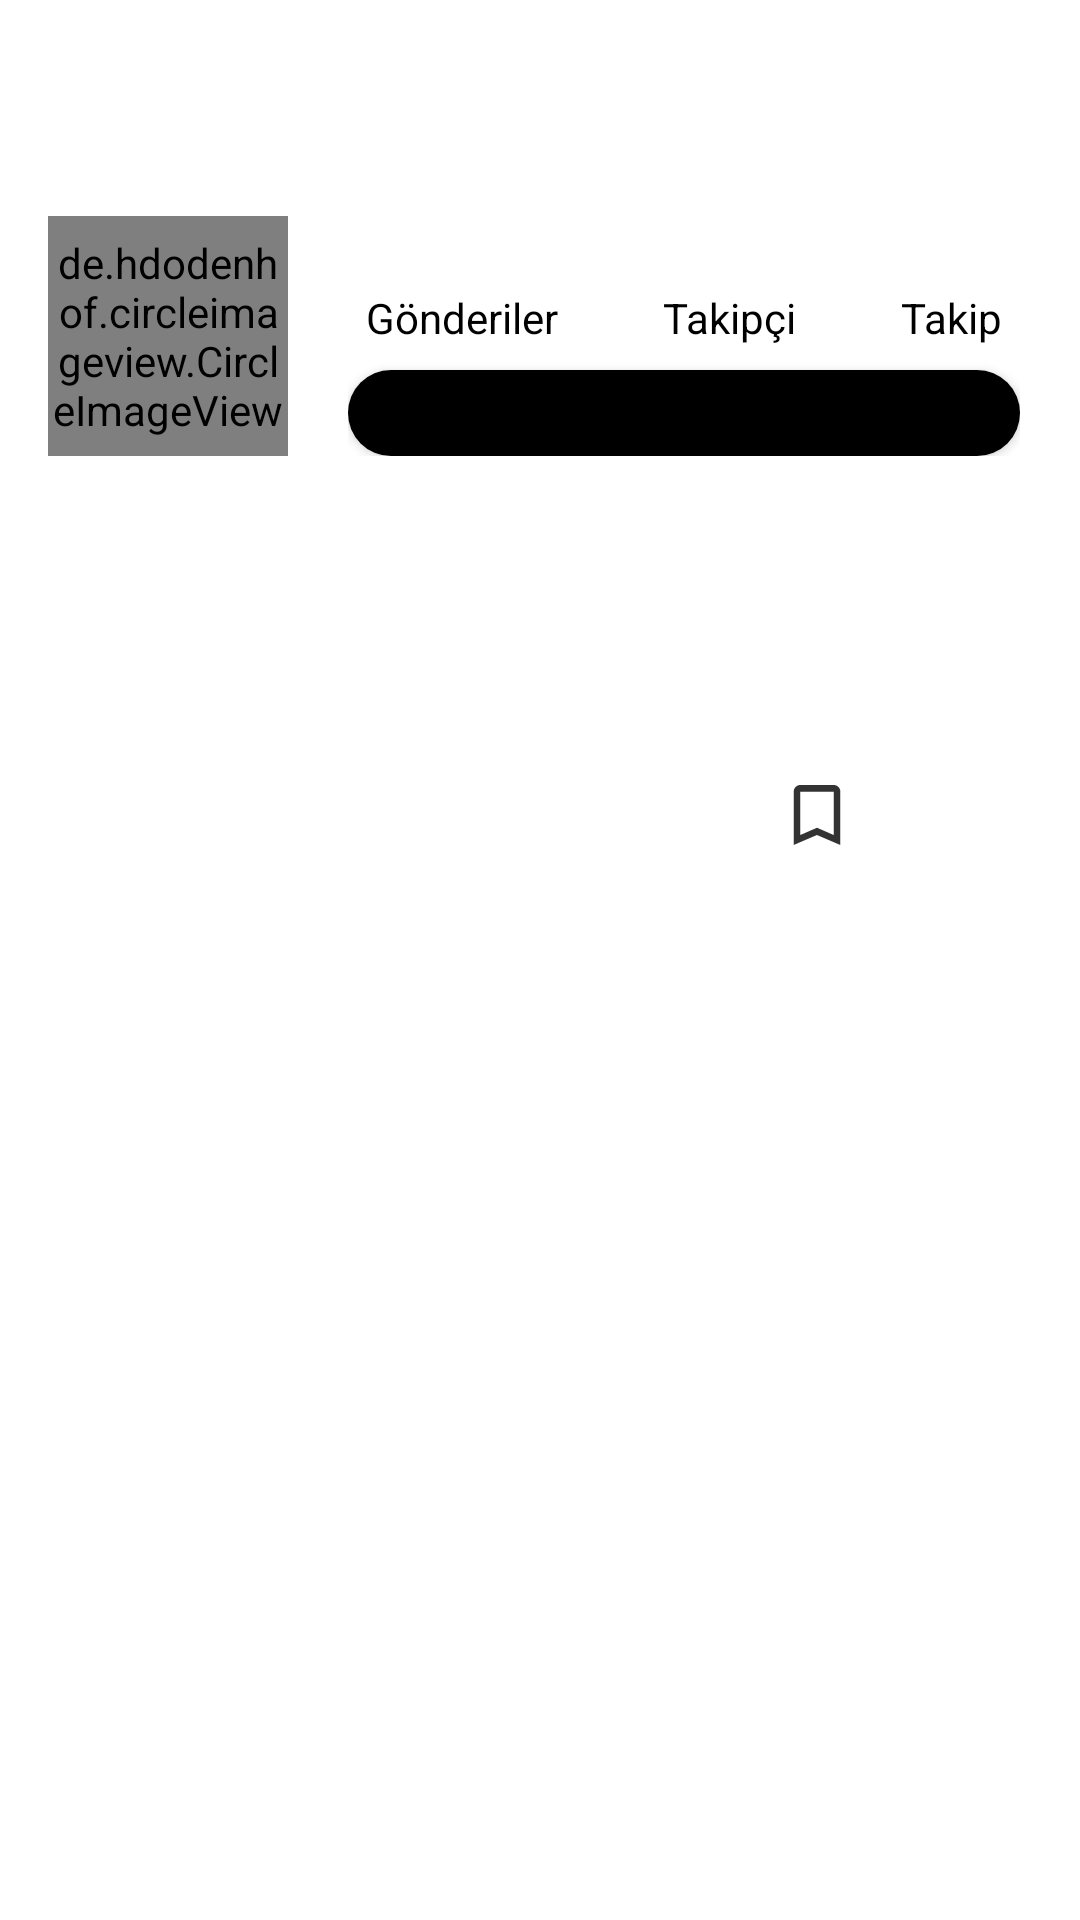

Write the Android layout XML for this screen, with the resource values it uses.
<!-- AndroidManifest.xml: application theme Theme.AppCompat.Light.NoActionBar -->
<!-- res/layout/fragment_profile.xml -->
<?xml version="1.0" encoding="utf-8"?>
<RelativeLayout xmlns:android="http://schemas.android.com/apk/res/android"
    xmlns:tools="http://schemas.android.com/tools"
    android:layout_width="match_parent"
    android:layout_height="match_parent"
    android:background="@color/white"
    tools:context=".ProfileFragment">

    <com.google.android.material.appbar.AppBarLayout
        android:layout_width="match_parent"
        android:layout_height="wrap_content"
        android:background="@color/white"
        android:id="@+id/bar">

        <androidx.appcompat.widget.Toolbar
            android:layout_width="match_parent"
            android:layout_height="wrap_content"
            android:background="@color/white"
            android:id="@+id/toolbar">

            <RelativeLayout
                android:layout_width="match_parent"
                android:layout_height="wrap_content">

                <TextView
                    android:layout_width="wrap_content"
                    android:layout_height="wrap_content"
                    android:textSize="18sp"
                    android:maxLines="1"
                    android:textStyle="bold"
                    android:id="@+id/username"
                    android:textColor="@color/black"/>
                <ImageView
                    android:layout_width="wrap_content"
                    android:layout_height="wrap_content"
                    android:id="@+id/options"
                    android:visibility="gone"
                    android:src="@drawable/options"
                    android:layout_alignParentEnd="true"
                    android:layout_marginEnd="10dp"/>

            </RelativeLayout>

        </androidx.appcompat.widget.Toolbar>


    </com.google.android.material.appbar.AppBarLayout>

    <ScrollView
        android:layout_width="match_parent"
        android:layout_height="wrap_content"
        android:layout_below="@+id/bar">

        <LinearLayout
            android:layout_width="match_parent"
            android:layout_height="wrap_content"
            android:orientation="vertical">
            <LinearLayout
                android:layout_width="match_parent"
                android:layout_height="wrap_content"
                android:orientation="horizontal"
                android:id="@+id/top_bar"
                android:padding="16dp">

                <de.hdodenhof.circleimageview.CircleImageView
                    android:layout_width="80dp"
                    android:layout_height="80dp"
                    android:id="@+id/image_profile"/>

                <LinearLayout
                    android:layout_width="match_parent"
                    android:layout_height="80dp"
                    android:paddingLeft="20dp"
                    android:paddingRight="4dp"
                    android:orientation="vertical">

                    <LinearLayout
                        android:layout_width="match_parent"
                        android:layout_height="wrap_content"
                        android:gravity="center"
                        android:orientation="horizontal">

                        <LinearLayout
                            android:layout_width="wrap_content"
                            android:layout_height="wrap_content"
                            android:orientation="vertical">

                            <TextView
                                android:layout_width="wrap_content"
                                android:layout_height="wrap_content"
                                android:id="@+id/posts"
                                android:textColor="@color/black"
                                android:layout_gravity="center"
                                android:textSize="18sp"
                                android:textStyle="bold"/>

                            <TextView
                                android:layout_width="wrap_content"
                                android:layout_height="wrap_content"
                                android:textColor="@color/black"
                                android:text="Gönderiler"/>
                        </LinearLayout>

                        <LinearLayout
                            android:layout_width="wrap_content"
                            android:layout_height="wrap_content"
                            android:layout_marginLeft="35dp"
                            android:orientation="vertical">

                            <TextView
                                android:layout_width="wrap_content"
                                android:layout_height="wrap_content"
                                android:id="@+id/followers"
                                android:textColor="@color/black"
                                android:layout_gravity="center"
                                android:textStyle="bold"
                                android:textSize="18sp"/>

                            <TextView
                                android:layout_width="wrap_content"
                                android:layout_height="wrap_content"
                                android:textColor="@color/black"
                                android:text="Takipçi"/>
                        </LinearLayout>



                        <LinearLayout
                            android:layout_width="wrap_content"
                            android:layout_height="wrap_content"
                            android:layout_marginLeft="35dp"
                            android:orientation="vertical">

                            <TextView
                                android:layout_width="wrap_content"
                                android:layout_height="wrap_content"
                                android:id="@+id/following"
                                android:textColor="@color/black"
                                android:layout_gravity="center"
                                android:textStyle="bold"
                                android:textSize="18sp"/>

                            <TextView
                                android:layout_width="wrap_content"
                                android:layout_height="wrap_content"
                                android:text="Takip"
                                android:textColor="@color/black"/>
                        </LinearLayout>


                    </LinearLayout>

                    <Button
                        android:layout_width="match_parent"
                        android:layout_height="wrap_content"
                        android:background="@drawable/button_bg"
                        android:paddingTop="5dp"
                        android:paddingBottom="5dp"
                        android:textColor="@color/white"
                        android:layout_marginTop="8dp"
                        android:id="@+id/edit_profile" />

                </LinearLayout>

            </LinearLayout>

            <LinearLayout
                android:layout_width="match_parent"
                android:layout_height="wrap_content"
                android:padding="12dp"
                android:layout_marginLeft="10dp"
                android:id="@+id/mid_bar"
                android:orientation="vertical">

                <TextView
                    android:layout_width="wrap_content"
                    android:layout_height="wrap_content"
                    android:maxLines="1"
                    android:id="@+id/fullname"
                    android:textSize="16sp"
                    android:textColor="@color/black"/>

                <TextView
                    android:layout_width="wrap_content"
                    android:layout_height="wrap_content"
                    android:layout_marginTop="5dp"
                    android:id="@+id/bio"
                    android:maxLines="5"
                    android:textColor="@color/black"/>

            </LinearLayout>

            <LinearLayout
                android:layout_width="match_parent"
                android:layout_height="wrap_content"
                android:layout_marginTop="10dp"
                android:layout_marginLeft="-5dp"
                android:layout_marginRight="-5dp"
                android:id="@+id/last_bar"
                android:orientation="horizontal">

                <ImageButton
                    android:layout_width="0dp"
                    android:layout_height="wrap_content"
                    android:layout_weight="1"
                    android:id="@+id/my_photos"
                    android:src="@drawable/grid"
                    style="?android:attr/buttonBarButtonStyle"/>

                <ImageButton
                    android:layout_width="0dp"
                    android:layout_height="wrap_content"
                    android:layout_weight="1"
                    android:id="@+id/saved_photos"
                    android:src="@drawable/bookmark_outline"
                    style="?android:attr/buttonBarButtonStyle"/>

            </LinearLayout>

            <androidx.recyclerview.widget.RecyclerView
                android:layout_width="match_parent"
                android:layout_height="wrap_content"
                android:id="@+id/recycler_view"/>

            <androidx.recyclerview.widget.RecyclerView
                android:layout_width="match_parent"
                android:layout_height="wrap_content"
                android:visibility="gone"
                android:id="@+id/recycler_view_save"/>

        </LinearLayout>


    </ScrollView>

</RelativeLayout>
<!-- resources referenced by this layout -->
<resources>
  <color name="black">#FF000000</color>
  <color name="white">#FFFFFFFF</color>
  <!-- drawable bookmark_outline (drawable-anydpi) -->
  <vector xmlns:android="http://schemas.android.com/apk/res/android"
      android:width="24dp"
      android:height="24dp"
      android:viewportWidth="24"
      android:viewportHeight="24"
      android:tint="#000000"
      android:alpha="0.8">
    <group android:scaleX="1.1111112"
        android:scaleY="1.1111112"
        android:translateX="-1.3333334"
        android:translateY="-1.3333334">
      <path
          android:fillColor="@android:color/white"
          android:pathData="M17,3L7,3c-1.1,0 -1.99,0.9 -1.99,2L5,21l7,-3 7,3L19,5c0,-1.1 -0.9,-2 -2,-2zM17,18l-5,-2.18L7,18L7,5h10v13z"/>
    </group>
  </vector>
  <!-- drawable button_bg (drawable) -->
  <?xml version="1.0" encoding="utf-8"?>
  <shape xmlns:android="http://schemas.android.com/apk/res/android"
      android:shape="rectangle">
  
      <corners android:radius="20dp"/>
  
      <solid
          android:color="@color/black"/>
  </shape>
</resources>
